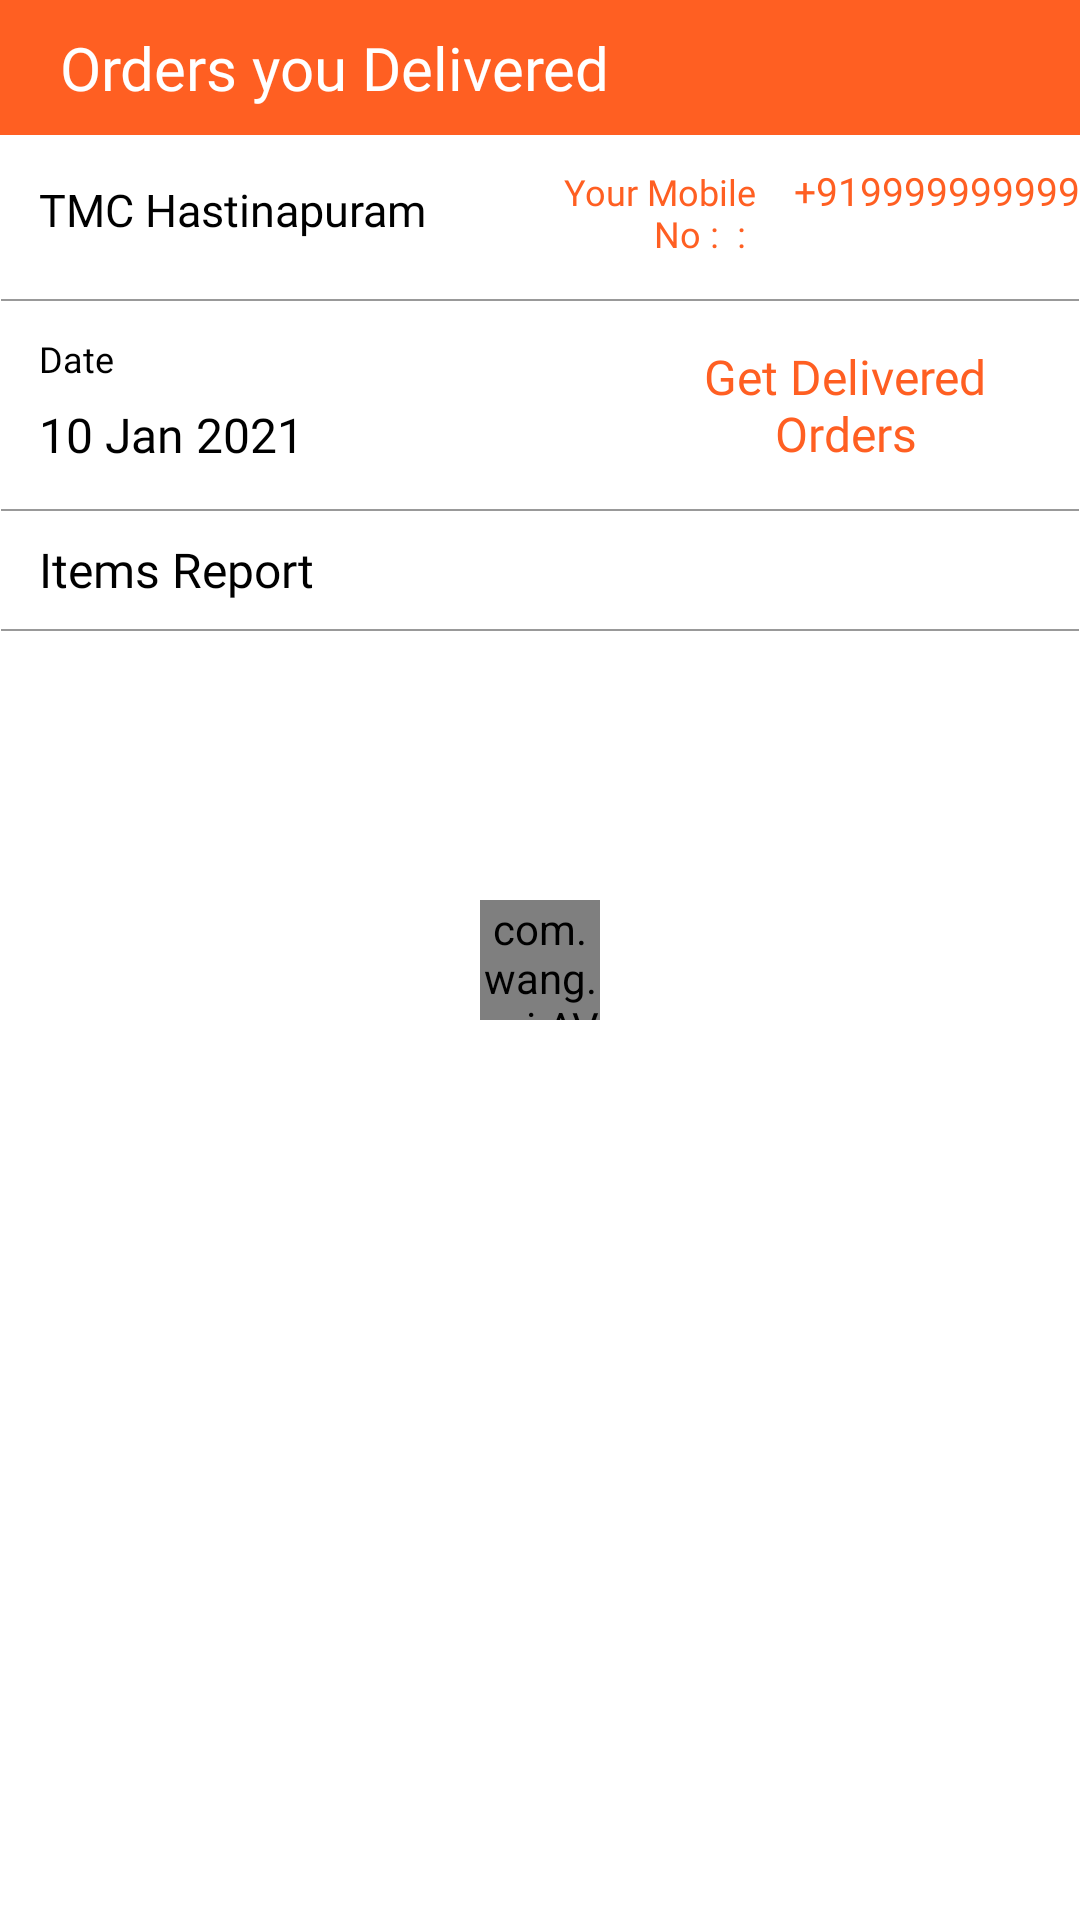

Reconstruct the res/layout file that produces this screen, plus the resources it refers to.
<!-- AndroidManifest.xml: application theme Theme.TMCDeliveryPartnerApp -->
<!-- res/layout/delivered_orders_datewise_activity.xml -->
<?xml version="1.0" encoding="utf-8"?>
<RelativeLayout xmlns:android="http://schemas.android.com/apk/res/android"
    xmlns:app="http://schemas.android.com/apk/res-auto"
    xmlns:tools="http://schemas.android.com/tools"
    android:layout_width="match_parent"
    android:layout_height="match_parent"
    tools:context=".DeliveredOrdersDatewise">




        <LinearLayout
            android:layout_width="match_parent"
            android:layout_height="match_parent"

            android:orientation="vertical">


            <TextView
                android:layout_width="match_parent"
                android:layout_height="45dp"
                android:textColor="@color/TMC_White"
                android:textSize="20sp"
                android:paddingStart="20dp"
                android:paddingEnd="20dp"
                android:gravity="center_vertical"
                android:fontFamily="@font/open_sans_bold"
                android:background="@color/TMC_Orange"
                android:text="Orders you Delivered " />


            <LinearLayout
                android:layout_width="match_parent"
                android:layout_height="50dp"

                android:gravity="center"
                android:orientation="horizontal">

                <ImageView
                    android:id="@+id/backButton"
                    android:layout_width="20dp"
                    android:layout_height="20dp"
                    android:visibility="gone"
                    />

                <TextView
                    android:id="@+id/vendorName"
                    android:layout_width="wrap_content"
                    android:layout_height="wrap_content"
                    android:layout_weight=".1"
                    android:textColor="@color/TMC_Primary_Text_Color"
                    android:textSize="15sp"
                    android:layout_marginStart="13dp"
                    android:fontFamily="@font/open_sans_bold"

                    android:text="TMC Hastinapuram" />
                <LinearLayout
                    android:layout_width="wrap_content"
                    android:layout_height="wrap_content"
                    android:layout_weight="2"
                    android:orientation="horizontal">
                    <TextView
                        android:layout_width="wrap_content"
                        android:layout_height="wrap_content"
                        android:layout_weight="1"

                        android:textColor="@color/TMC_Orange"
                        android:textSize="12sp"
                        android:layout_marginStart="13dp"
                        android:fontFamily="@font/open_sans_bold"
                        android:gravity="end"
                        android:text="Your Mobile No :  : " />

                    <TextView
                        android:id="@+id/deliveryUserMobileno_textWidget"
                        android:layout_width="wrap_content"
                        android:layout_height="wrap_content"
                        android:textColor="@color/TMC_Orange"
                        android:textSize="13sp"
                        android:layout_marginStart="13dp"
                        android:fontFamily="@font/open_sans_bold"

                        android:text="+919999999999" />

                </LinearLayout>
            </LinearLayout>


            <View
                android:id="@+id/divider"
                android:layout_width="match_parent"
                android:layout_height="10dp"
                android:background="@drawable/border_line" />



            <LinearLayout
                android:layout_width="match_parent"
                android:layout_height="60dp"
                android:orientation="horizontal">

                <LinearLayout
                    android:id="@+id/dateSelectorLayout"
                    android:layout_width="0dp"
                    android:layout_height="match_parent"
                    android:layout_weight="1.3"
                    android:orientation="vertical">


                    <TextView
                        android:layout_width="wrap_content"
                        android:layout_height="wrap_content"
                        android:layout_marginStart="13dp"
                        android:layout_weight="1"
                        android:fontFamily="@font/open_sans_semibold"
                        android:text="Date"
                        android:gravity="center_vertical"
                        android:textColor="@color/TMC_Primary_Text_Color"
                        android:textSize="12sp" />


                    <TextView
                        android:id="@+id/dateSelector_text"
                        android:layout_width="wrap_content"
                        android:layout_height="18dp"
                        android:layout_marginStart="13dp"
                        android:layout_weight="1"
                        android:fontFamily="@font/open_sans_bold"
                        android:text="10 Jan 2021"
                        android:textColor="@color/TMC_Primary_Text_Color"
                        android:textSize="16sp" />
                </LinearLayout>

                <LinearLayout
                    android:layout_width="0dp"
                    android:layout_height="match_parent"
                    android:layout_weight="1"
                    android:gravity="right"
                    android:id="@+id/getdeliveredOrders_Layout"
                    android:orientation="vertical">


                    <TextView
                        android:layout_width="match_parent"
                        android:layout_height="match_parent"
                        android:layout_weight="1.5"
                        android:textColor="@color/TMC_Orange"
                        android:textSize="16sp"
                        android:fontFamily="@font/open_sans_semibold"
                        android:gravity="center"
                        android:layout_marginStart="10dp"
                        android:layout_marginEnd="10dp"
                        android:text="Get Delivered Orders" />

                </LinearLayout>

            </LinearLayout>













            <View
                android:layout_width="match_parent"
                android:layout_height="10dp"
                android:background="@drawable/border_line" />


            <LinearLayout
                android:layout_width="match_parent"
                android:layout_height="30dp"
                android:orientation="horizontal">


                <TextView
                    android:layout_width="wrap_content"
                    android:layout_height="match_parent"
                    android:textColor="@color/TMC_Primary_Text_Color"
                    android:textSize="16sp"
                    android:fontFamily="@font/open_sans_semibold"
                    android:gravity="center_vertical"
                    android:layout_marginStart="13dp"
                    android:text="Items Report" />


            </LinearLayout>
            <ScrollView
                android:layout_width="match_parent"
                android:scrollIndicators="none"
                android:scrollbars="none"

                android:id="@+id/scrollView"
                android:layout_height="match_parent">

                <LinearLayout
                    android:layout_width="match_parent"
                    android:layout_height="match_parent"

                    android:orientation="vertical" >






                    <View
                        android:layout_width="match_parent"
                        android:layout_height="10dp"
                        android:background="@drawable/border_line" />
                    <LinearLayout
                        android:layout_width="match_parent"
                        android:layout_height="match_parent"
                        android:orientation="vertical"
                        >

                        <ListView
                            android:id="@+id/assignedOrdersListview"
                            android:layout_width="match_parent"
                            android:layout_height="606dp"

                            android:divider="#DDDDDD"
                            android:dividerHeight="10dp"                            android:isScrollContainer="false"
                            android:nestedScrollingEnabled="true"
                            android:scrollIndicators="none"
                            android:scrollbars="none" />
                    </LinearLayout>

                </LinearLayout>

            </ScrollView>

        </LinearLayout>

        <LinearLayout
            android:id="@+id/loadingpanelmask_dailyItemWisereport"
            android:layout_width="match_parent"
            android:layout_height="match_parent"
            android:background="@color/TMC_proressbar_mask_Color"
            android:alpha="0.85"

            android:layout_centerInParent="true"
            android:orientation="vertical"
            android:visibility="gone" />


        <LinearLayout
            android:id="@+id/loadingPanel_dailyItemWisereport"
            android:layout_width="match_parent"
            android:layout_height="wrap_content"
            android:orientation="vertical"
            app:layout_constraintBottom_toBottomOf="parent"
            app:layout_constraintLeft_toLeftOf="parent"
            app:layout_constraintRight_toRightOf="parent"
            app:layout_constraintTop_toTopOf="parent"
            android:gravity="center"
            android:layout_centerInParent="true"
            android:visibility="visible">

            <com.wang.avi.AVLoadingIndicatorView
                android:id="@+id/loadinganim_layout"
                android:layout_width="40dp"
                android:layout_height="40dp"
                android:visibility="visible"
                android:layout_gravity="center"
                app:indicatorColor="@color/TMC_Orange"
                app:indicatorName="BallPulseIndicator" />
        </LinearLayout>



</RelativeLayout>
<!-- resources referenced by this layout -->
<resources>
  <color name="TMC_Orange">#FF5F22</color>
  <color name="TMC_Primary_Text_Color">#000000</color>
  <color name="TMC_White">#FFFFFFFF</color>
  <color name="TMC_proressbar_mask_Color">#96908f</color>
  <!-- drawable border_line (drawable) -->
  <?xml version="1.0" encoding="utf-8"?>
  <shape xmlns:android="http://schemas.android.com/apk/res/android"
      android:shape="line">
  
      <stroke
  
          android:width="0.7dp"
  
          android:color="#999999"/>
  </shape>
  <style name="Theme.TMCDeliveryPartnerApp" parent="Theme.MaterialComponents.DayNight.NoActionBar">
          
          <item name="colorPrimary">@color/TMC_Orange</item>
          <item name="colorPrimaryVariant">@color/TMC_Button_background_Color</item>
          <item name="colorOnPrimary">@color/TMC_White</item>
          
          <item name="colorSecondary">@color/TMC_Button_background_Color</item>
          <item name="colorSecondaryVariant">@color/TMC_Button_background_Color</item>
          <item name="colorOnSecondary">@color/TMC_White</item>
          
          <item name="android:statusBarColor" tools:targetApi="l">?attr/colorPrimaryVariant</item>
          
      </style>
  <color name="TMC_Button_background_Color">#333333</color>
</resources>
